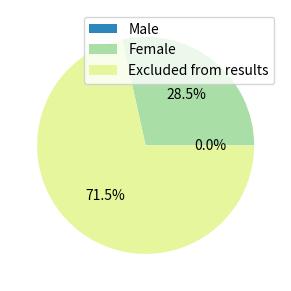

The script that saved this image: (Note: this script raises an exception after producing the figure.)


import numpy as np
import matplotlib.pyplot as plt
import pandas as pd



def plot_pie(results, labels, save_to):
    fig, ax = plt.subplots(figsize=(3.5, 3.7), subplot_kw=dict(aspect="equal"))
    colors = {'Female': "#AADEA7", 'Male': "#2D87BB", 'Excluded from results': "#E6F69D"}

    wedges, texts, autotexts = ax.pie(results, autopct='%1.1f%%', textprops=dict(
        color="black"), colors=[colors[v] for v in labels])

    ax.legend(wedges, labels,
              loc=1)

    plt.setp(autotexts, size=10)

    #ax.set_title(title, fontsize=10)

    plt.savefig(save_to)

male2female = np.array([0, 490, 1230])

labels = ["Male", "Female", "Excluded from results"]

#title = 'Number of adjectives biased in male and female \n direction as predicted by NB-BERT-male2female'


NB_BERTsave_eps = 'debiasing/gender_swap/masked_adjectives/results/plot_pie_NB_BERT_male2female.eps'
NB_BERTsave_png = 'debiasing/gender_swap/masked_adjectives/results/plot_pie_NB_BERT_male2female.png'


plot_pie(male2female, labels, NB_BERTsave_eps)
plot_pie(male2female, labels, NB_BERTsave_png)